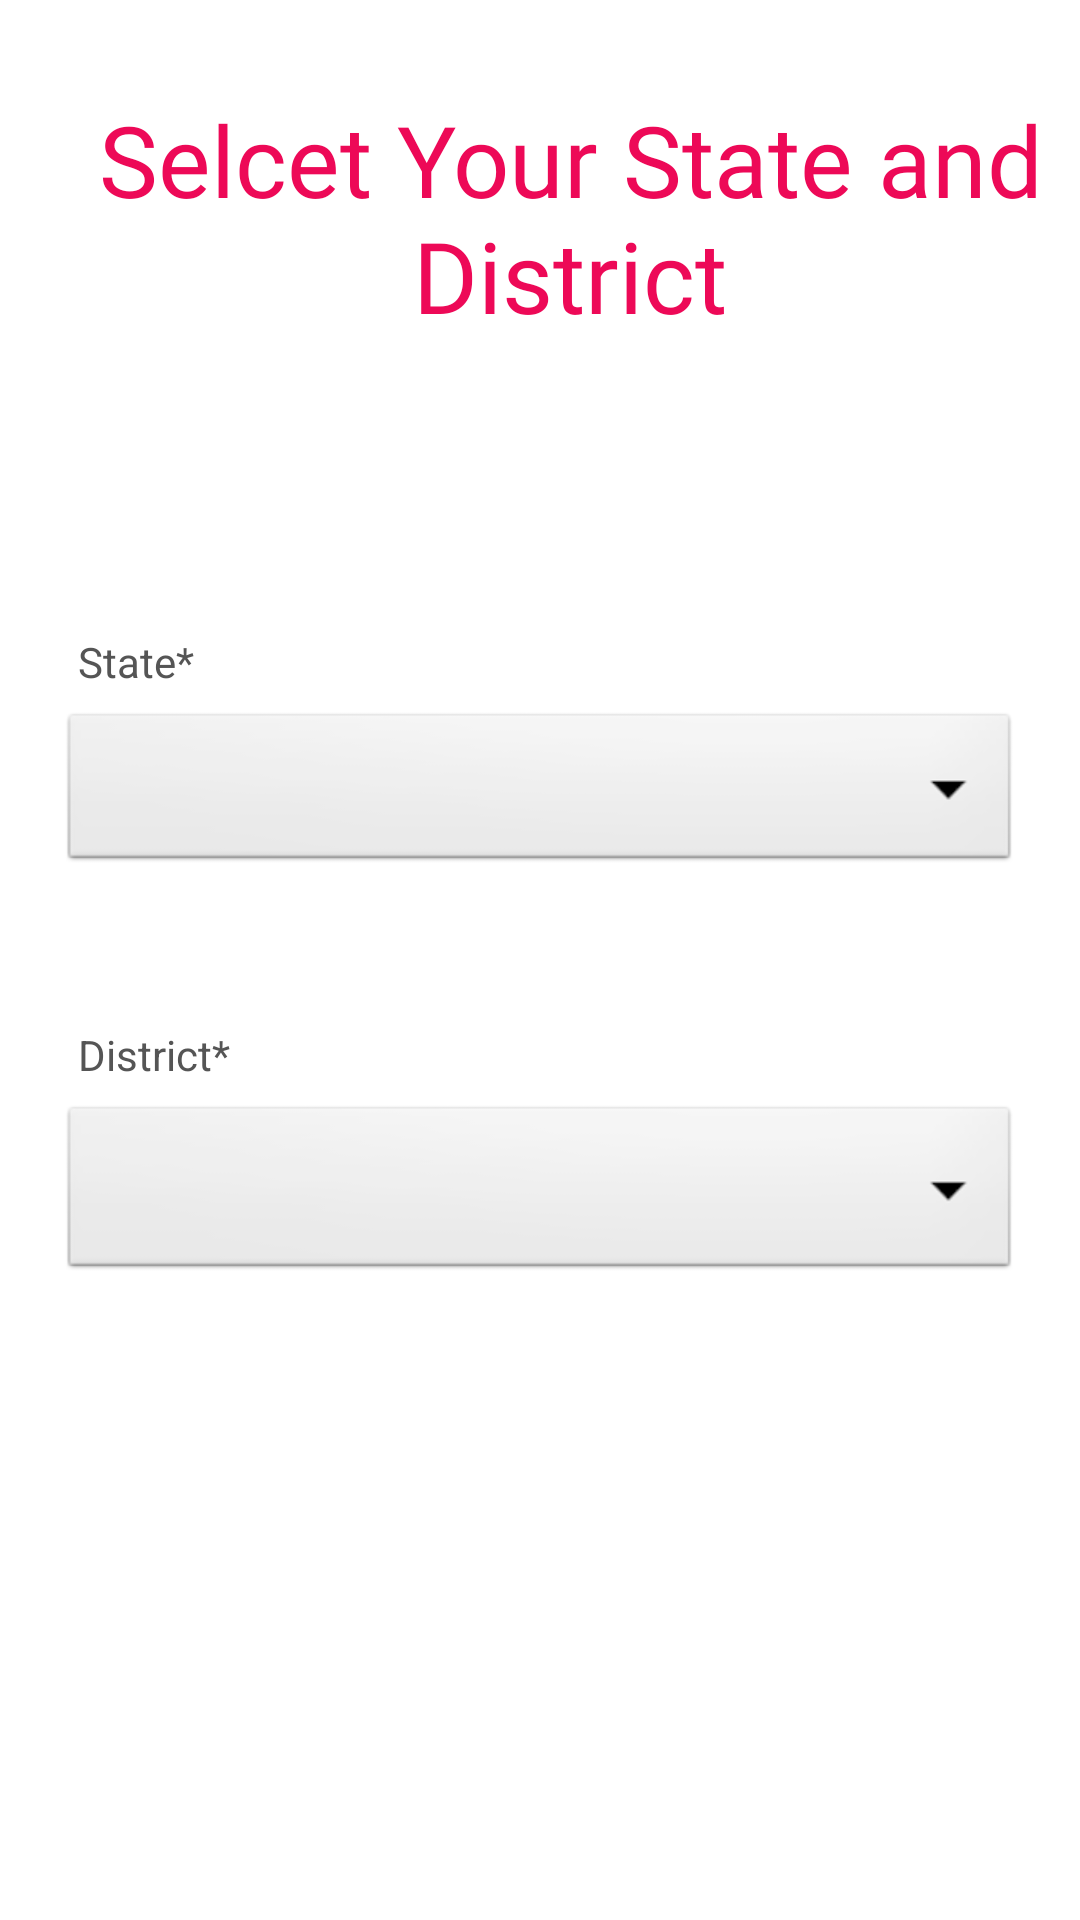

Write the Android layout XML for this screen, with the resource values it uses.
<!-- AndroidManifest.xml: application theme Theme.DropDwonList -->
<!-- res/layout/activity_main.xml -->
<?xml version="1.0" encoding="utf-8"?>
<RelativeLayout xmlns:android="http://schemas.android.com/apk/res/android"
    xmlns:app="http://schemas.android.com/apk/res-auto"
    xmlns:tools="http://schemas.android.com/tools"
    android:layout_width="match_parent"
    android:layout_height="match_parent"
    tools:context=".MainActivity">

    <TextView
        android:id="@+id/textView2"
        android:layout_width="325dp"
        android:layout_height="125dp"
        android:layout_marginStart="30dp"
        android:layout_marginTop="10dp"
        android:layout_marginEnd="10dp"
        android:fontFamily="@font/amarante"
        android:gravity="center"
        android:text="Selcet Your State and District"
        android:textColor="#ED0957"
        android:textSize="33dp" />

    <TextView
        android:id="@+id/textView_indian_states"
        android:layout_width="match_parent"
        android:layout_height="wrap_content"

        android:layout_below="@id/textView2"
        android:layout_marginStart="20dp"
        android:layout_marginTop="70dp"
        android:layout_marginEnd="20dp"
        android:focusable="true"
        android:focusableInTouchMode="true"
        android:padding="6dp"
        android:text="State*"
        android:textColor="#555555" />

    <Spinner
        android:id="@+id/spinner1"
        android:layout_width="370dp"
        android:layout_height="56dp"
        android:layout_below="@id/textView_indian_states"
        android:layout_marginStart="20dp"
        android:layout_marginTop="0dp"
        android:layout_marginEnd="20dp"
        android:layout_marginBottom="525dp"
        android:background="@android:drawable/btn_dropdown" />

    <TextView
        android:id="@+id/textView_indian_districts"
        android:layout_width="match_parent"
        android:layout_height="wrap_content"
        android:layout_below="@id/textView_indian_states"
        android:layout_marginTop="100dp"
        android:focusable="true"
        android:focusableInTouchMode="true"
        android:padding="6dp"
        android:layout_marginStart="20dp"
        android:layout_marginEnd="20dp"
        android:text="District*"
        android:textColor="#555555" />

    <Spinner
        android:id="@+id/spinner2"
        android:layout_width="373dp"
        android:layout_height="61dp"
        android:layout_below="@+id/textView_indian_districts"
        android:layout_marginStart="20dp"
        android:layout_marginTop="0dp"
        android:layout_marginEnd="20dp"
        android:layout_marginBottom="525dp"
        android:background="@android:drawable/btn_dropdown" />



</RelativeLayout>
<!-- resources referenced by this layout -->
<resources>
  <style name="Theme.DropDwonList" parent="Theme.MaterialComponents.DayNight.DarkActionBar">
          
          <item name="colorPrimary">@color/purple_500</item>
          <item name="colorPrimaryVariant">@color/purple_700</item>
          <item name="colorOnPrimary">@color/white</item>
          
          <item name="colorSecondary">@color/teal_200</item>
          <item name="colorSecondaryVariant">@color/teal_700</item>
          <item name="colorOnSecondary">@color/black</item>
          
          <item name="android:statusBarColor">?attr/colorPrimaryVariant</item>
          
      </style>
  <!-- not gathered from this repository: default colours our renderer supplied (Android Studio template values) -->
  <color name="purple_500">#FF6200EE</color>
  <color name="purple_700">#FF3700B3</color>
  <color name="teal_200">#FF03DAC5</color>
  <color name="teal_700">#FF018786</color>
  <color name="black">#FF000000</color>
  <color name="white">#FFFFFFFF</color>
</resources>
